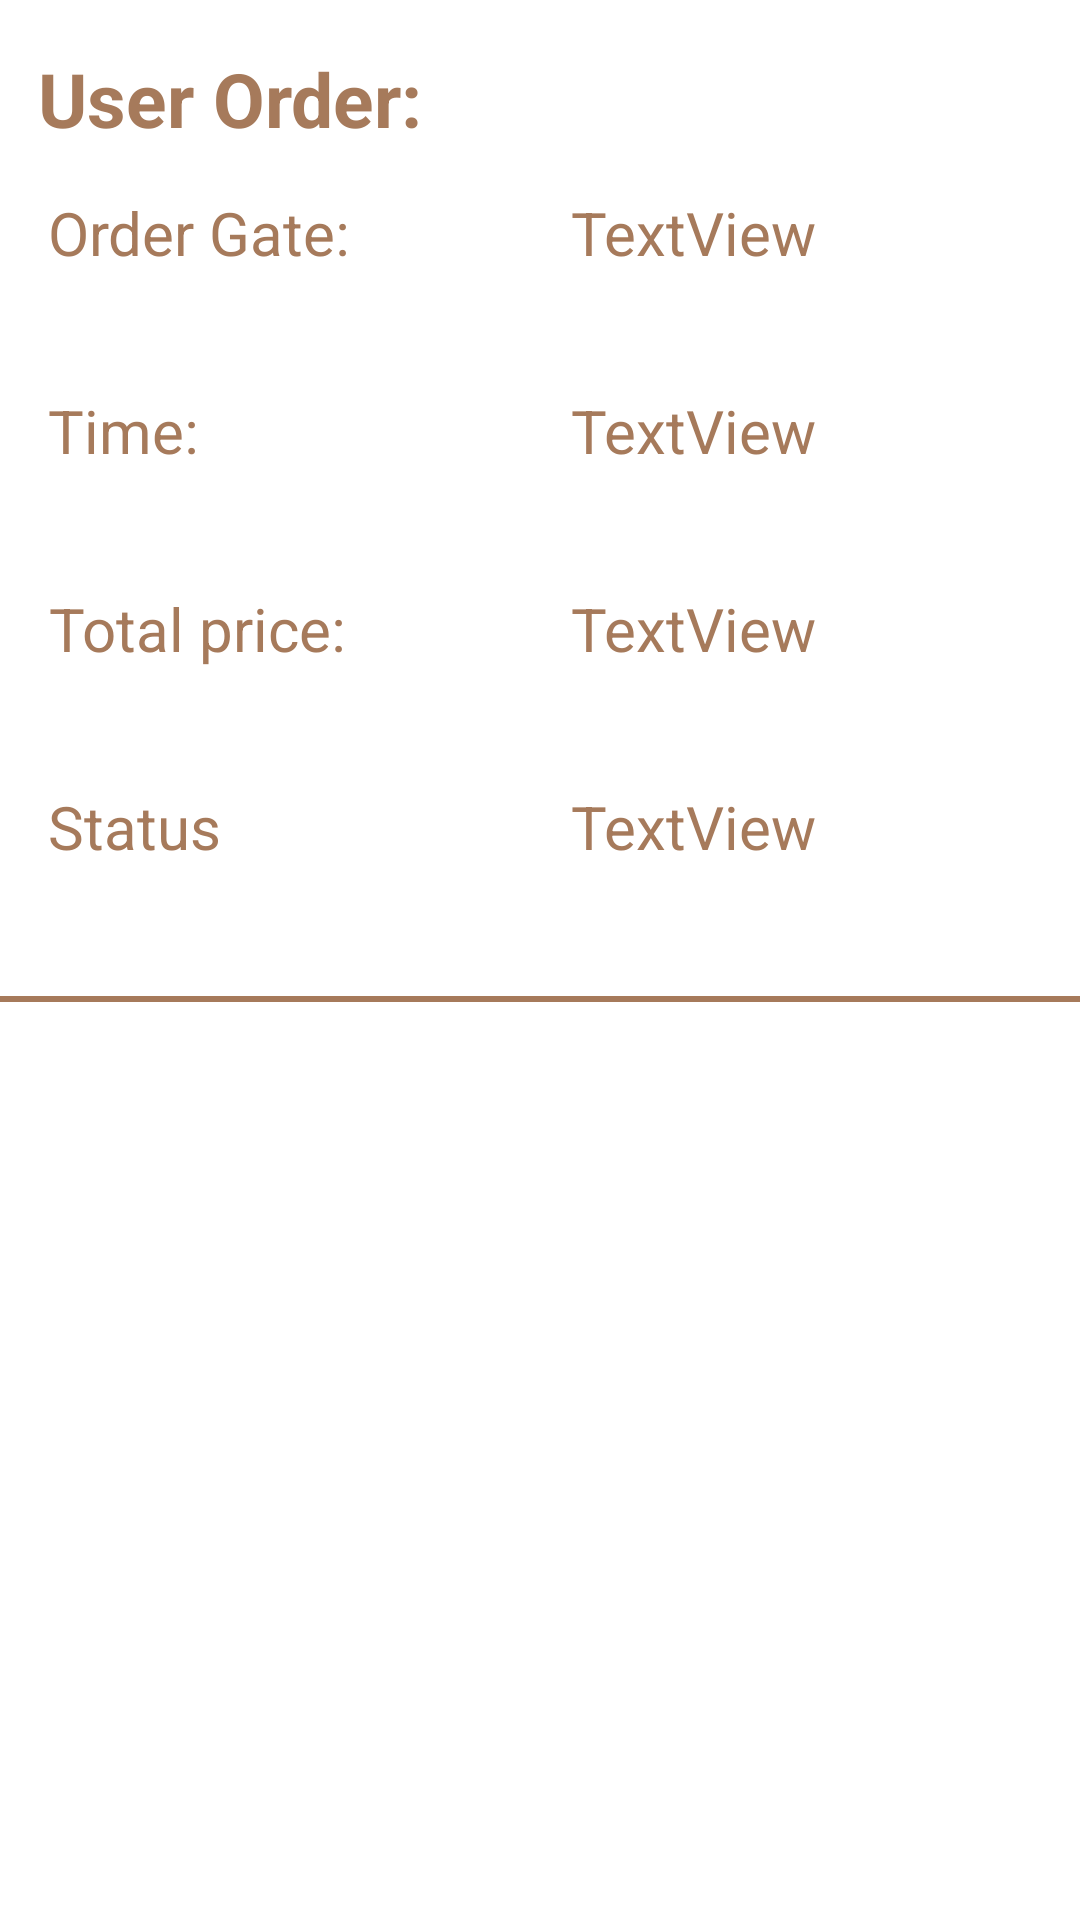

Write the Android layout XML for this screen, with the resource values it uses.
<!-- AndroidManifest.xml: application theme Theme.RestaurantConfirmation -->
<!-- res/layout/list_users.xml -->
<?xml version="1.0" encoding="utf-8"?>
<RelativeLayout xmlns:android="http://schemas.android.com/apk/res/android"
    android:layout_width="match_parent"
    android:layout_height="350dp"
    xmlns:tools="http://schemas.android.com/tools"
    xmlns:app="http://schemas.android.com/apk/res-auto">




    <RelativeLayout
        android:layout_width="match_parent"
        android:layout_height="350dp">


        <androidx.constraintlayout.widget.ConstraintLayout
            android:layout_width="match_parent"
            android:layout_height="350dp">

            <TextView
                android:id="@+id/textView1"
                android:layout_width="wrap_content"
                android:layout_height="38dp"
                android:layout_marginStart="16dp"
                android:layout_marginTop="64dp"
                android:text="Order Gate:"
                android:textAlignment="center"
                android:textColor="@color/brown"
                android:textSize="20dp"
                app:layout_constraintStart_toStartOf="parent"
                app:layout_constraintTop_toTopOf="parent" />

            <TextView
                android:id="@+id/textView2"
                android:layout_width="wrap_content"
                android:layout_height="38dp"
                android:layout_marginTop="64dp"
                android:layout_marginEnd="88dp"
                android:text="TextView"
                android:textAlignment="center"
                android:textColor="@color/brown"
                android:textSize="20dp"
                app:layout_constraintEnd_toEndOf="parent"
                app:layout_constraintTop_toTopOf="parent" />

            <TextView
                android:id="@+id/textView8"
                android:layout_width="wrap_content"
                android:layout_height="38dp"
                android:layout_marginTop="28dp"
                android:layout_marginEnd="88dp"
                android:text="TextView"
                android:textAlignment="center"
                android:textColor="@color/brown"
                android:textSize="20dp"
                app:layout_constraintEnd_toEndOf="parent"
                app:layout_constraintTop_toBottomOf="@+id/textView6" />

            <TextView
                android:id="@+id/textView7"
                android:layout_width="wrap_content"
                android:layout_height="38dp"
                android:layout_marginStart="16dp"
                android:layout_marginTop="28dp"
                android:text="Status"
                android:textAlignment="center"
                android:textColor="@color/brown"
                android:textSize="20dp"
                app:layout_constraintStart_toStartOf="parent"
                app:layout_constraintTop_toBottomOf="@+id/textView5" />

            <TextView
                android:id="@+id/textView6"
                android:layout_width="wrap_content"
                android:layout_height="38dp"
                android:layout_marginTop="28dp"
                android:layout_marginEnd="88dp"
                android:text="TextView"
                android:textAlignment="center"
                android:textColor="@color/brown"
                android:textSize="20dp"
                app:layout_constraintEnd_toEndOf="parent"
                app:layout_constraintTop_toBottomOf="@+id/textView4" />

            <TextView
                android:id="@+id/textView5"
                android:layout_width="wrap_content"
                android:layout_height="38dp"
                android:layout_marginStart="16dp"
                android:layout_marginTop="28dp"
                android:text="Total price:"
                android:textAlignment="center"
                android:textColor="@color/brown"
                android:textSize="20dp"
                app:layout_constraintStart_toStartOf="parent"
                app:layout_constraintTop_toBottomOf="@+id/textView3" />

            <TextView
                android:id="@+id/textView4"
                android:layout_width="wrap_content"
                android:layout_height="38dp"
                android:layout_marginTop="28dp"
                android:layout_marginEnd="88dp"
                android:text="TextView"
                android:textAlignment="center"
                android:textColor="@color/brown"
                android:textSize="20dp"
                app:layout_constraintEnd_toEndOf="parent"
                app:layout_constraintTop_toBottomOf="@+id/textView2" />

            <TextView
                android:id="@+id/textView3"
                android:layout_width="wrap_content"
                android:layout_height="38dp"
                android:layout_marginStart="16dp"
                android:layout_marginTop="28dp"
                android:text="Time:"
                android:textAlignment="center"
                android:textColor="@color/brown"
                android:textSize="20dp"
                app:layout_constraintStart_toStartOf="parent"
                app:layout_constraintTop_toBottomOf="@+id/textView1" />

            <TextView
                android:id="@+id/textView"
                android:layout_width="wrap_content"
                android:layout_height="wrap_content"
                android:layout_marginTop="16dp"
                android:text="User Order:"
                android:textAlignment="center"
                android:textColor="@color/brown"
                android:textSize="25dp"
                android:textStyle="bold"
                app:layout_constraintBottom_toTopOf="@+id/textView1"
                app:layout_constraintEnd_toEndOf="parent"
                app:layout_constraintHorizontal_bias="0.054"
                app:layout_constraintStart_toStartOf="parent"
                app:layout_constraintTop_toTopOf="parent"
                app:layout_constraintVertical_bias="0.0" />

            <TextView
                android:id="@+id/textView9"
                android:layout_width="match_parent"
                android:layout_height="2dp"
                android:layout_marginBottom="16dp"
                android:background="@color/brown"
                app:layout_constraintBottom_toBottomOf="parent"
                app:layout_constraintEnd_toEndOf="parent"
                app:layout_constraintHorizontal_bias="0.0"
                app:layout_constraintStart_toStartOf="parent" />


        </androidx.constraintlayout.widget.ConstraintLayout>


    </RelativeLayout>

</RelativeLayout>
<!-- resources referenced by this layout -->
<resources>
  <color name="brown">#A67A5B</color>
  <style name="Theme.RestaurantConfirmation" parent="Theme.MaterialComponents.DayNight.DarkActionBar">
          
          <item name="colorPrimary">@color/lightBrown</item>
          <item name="colorPrimaryVariant">@color/lightBrown</item>
          <item name="colorOnPrimary">@color/white</item>
          
          <item name="colorSecondary">@color/black</item>
          <item name="colorSecondaryVariant">@color/black</item>
          <item name="colorOnSecondary">@color/black</item>
          
          <item name="android:statusBarColor">?attr/colorPrimaryVariant</item>
          
      </style>
  <color name="lightBrown">#C19770</color>
  <color name="white">#FFFFFFFF</color>
  <color name="black">#FF000000</color>
</resources>
